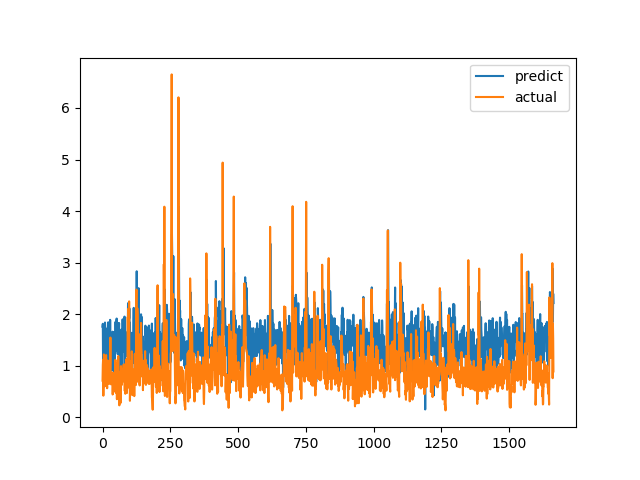

Source data for this figure (header and first rows):
predict, actual
1.757, 0.7094
1.813, 1.015
1.008, 1.116
1.42, 0.4183
1.243, 1.002
1.634, 1.219
1.571, 1.143
1.722, 0.6528
1.441, 0.6747
1.837, 0.601
1.744, 0.6695
1.561, 0.6538
1.441, 0.7814
1.141, 1.206
1.508, 0.8469
0.8383, 0.8286
1.543, 0.6482
0.9405, 0.5624
1.729, 0.7183
1.079, 1.1
1.183, 0.9542
1.842, 0.729
1.125, 0.6694
1.392, 0.8631
0.8316, 0.6465
1.197, 0.8223
1.35, 0.9236
0.671, 0.8301
1.89, 1.067
0.9799, 1.546
1.089, 0.6827
1.181, 0.6386
1.504, 0.6464
1.417, 0.6881
0.9046, 0.7274
1.139, 0.65
1.411, 0.8694
1.66, 0.4409
1.125, 0.4519
1.001, 0.7575
1.059, 0.4952
0.9171, 0.6851
1.647, 0.7244
1.162, 0.8654
0.6199, 0.74
1.067, 0.8071
1.247, 0.8204
1.298, 1.114
1.85, 1.109
1.385, 0.4751
1.284, 1.039
1.83, 0.9458
1.915, 0.7878
1.687, 0.3505
1.488, 0.9368
1.54, 0.9868
1.224, 0.647
1.485, 1.03
1.545, 1.187
1.827, 0.9329
... 1,604 more rows
